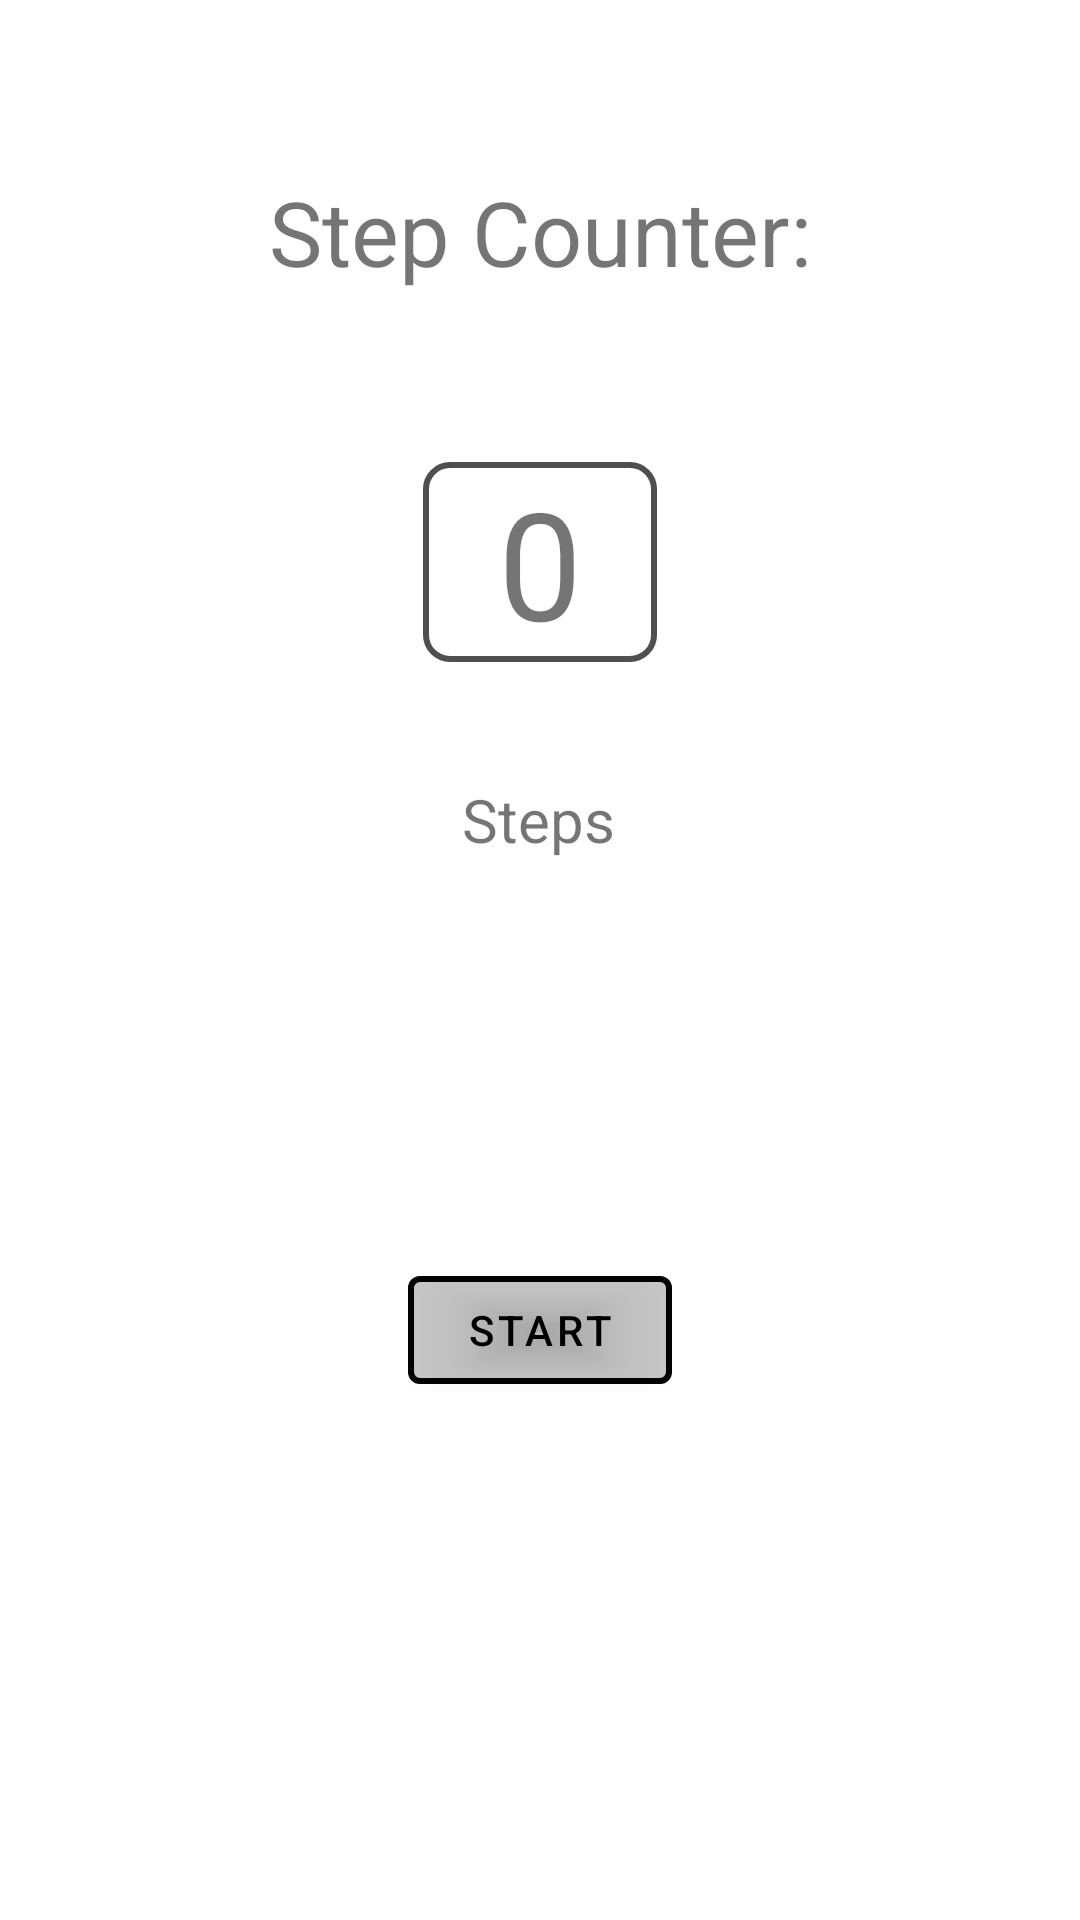

Layout XML and referenced resources for this Android screen:
<!-- AndroidManifest.xml: application theme Theme.FitnessEMP -->
<!-- res/layout/fragment_step_counter.xml -->
<?xml version="1.0" encoding="utf-8"?>
<androidx.constraintlayout.widget.ConstraintLayout xmlns:android="http://schemas.android.com/apk/res/android"
    xmlns:app="http://schemas.android.com/apk/res-auto"
    xmlns:tools="http://schemas.android.com/tools"
    android:layout_width="match_parent"
    android:layout_height="match_parent"
    tools:context=".StepCounter">

    

    <Button
        android:id="@+id/button_first"
        android:layout_width="wrap_content"
        android:layout_height="wrap_content"
        android:layout_marginBottom="100dp"
        android:text="@string/start1"
        app:layout_constraintBottom_toBottomOf="parent"
        app:layout_constraintEnd_toEndOf="parent"
        app:layout_constraintHorizontal_bias="0.5"
        app:layout_constraintStart_toStartOf="parent"
        app:layout_constraintTop_toTopOf="parent"
        app:layout_constraintVertical_bias="0.852"
        android:textColor="@drawable/buttoncolor"
        app:backgroundTint="#808E8E8E"
        app:iconTint="#040303"
        app:strokeColor="#020202"
        app:strokeWidth="2dp"/>



    <TextView
        android:id="@+id/stepsText"
        android:layout_width="wrap_content"
        android:layout_height="wrap_content"
        android:paddingLeft="25dp"
        android:paddingRight="25dp"
        android:layout_marginTop="10dp"
        android:layout_marginBottom="10dp"
        android:text="@string/_0"
        android:background="@drawable/textviewborder"
        android:textSize="50sp"
        app:layout_constraintBottom_toBottomOf="parent"
        app:layout_constraintEnd_toEndOf="parent"
        app:layout_constraintHorizontal_bias="0.5"
        app:layout_constraintStart_toStartOf="parent"
        app:layout_constraintTop_toTopOf="parent"
        app:layout_constraintVertical_bias="0.26" />

    <TextView
        android:id="@+id/textView3"
        android:layout_width="80dp"
        android:layout_height="30dp"
        android:paddingStart="5dp"
        android:paddingEnd="5dp"
        android:paddingBottom="0dp"
        android:gravity="center"
        android:text="@string/steps"
        android:textSize="20sp"
        app:layout_constraintBottom_toTopOf="@+id/button_first"
        app:layout_constraintEnd_toEndOf="parent"
        app:layout_constraintHorizontal_bias="0.498"
        app:layout_constraintStart_toStartOf="parent"
        app:layout_constraintTop_toBottomOf="@+id/stepsText"
        app:layout_constraintVertical_bias="0.224" />

    <TextView
        android:id="@+id/textView11"
        android:layout_width="wrap_content"
        android:layout_height="wrap_content"
        android:text="@string/step_counter1"
        android:textSize="30sp"
        app:layout_constraintBottom_toTopOf="@+id/stepsText"
        app:layout_constraintEnd_toEndOf="parent"
        app:layout_constraintHorizontal_bias="0.5"
        app:layout_constraintStart_toStartOf="parent"
        app:layout_constraintTop_toTopOf="parent" />


</androidx.constraintlayout.widget.ConstraintLayout>
<!-- resources referenced by this layout -->
<resources>
  <!-- drawable buttoncolor (drawable) -->
  <selector xmlns:android="http://schemas.android.com/apk/res/android">
  
      
      <item android:state_focused="true"
          android:state_pressed="false"
          android:color="#000000" />
  
      
      <item android:state_focused="true"
          android:state_pressed="true"
          android:color="#ffffff" />
  
      
      <item android:state_focused="false"
          android:state_pressed="true"
          android:color="#ffffff" />
  
      
      <item android:color="#000000" />
  
  </selector>
  <!-- drawable textviewborder (drawable) -->
  <?xml version="1.0" encoding="utf-8"?>
  <shape xmlns:android="http://schemas.android.com/apk/res/android" android:shape = "rectangle">
      <stroke
          android:color="@color/lgray"
          android:width="2dp"
      />
      <corners android:radius="8dp"/>
  
  </shape>
  <string name="_0">0</string>
  <string name="start1">START</string>
  <string name="step_counter1">Step Counter:</string>
  <string name="steps">Steps</string>
  <style name="Theme.FitnessEMP" parent="Theme.MaterialComponents.DayNight.DarkActionBar">
          
          <item name="colorPrimaryDark">@color/black</item>
          <item name="colorPrimary">@color/ldark</item>
          <item name="colorPrimaryVariant">@color/white</item>
          <item name="colorOnPrimary">@color/white</item>
          <item name="windowActionBar">@color/white</item>
          <item name="windowNoTitle">@color/white</item>
          <item name="drawerArrowStyle">@style/Theme.FitnessEMP.DrawerIcon</item>
  
      </style>
  <color name="lgray">#4f4f4f</color>
  <color name="black">#FF000000</color>
  <color name="ldark">#101010</color>
  <color name="white">#FFFFFFFF</color>
  <style name="Theme.FitnessEMP.DrawerIcon" parent="Widget.AppCompat.DrawerArrowToggle">
          
          <item name="color">@color/hamburger</item>
      </style>
  <color name="hamburger">#FFFFFFFF</color>
</resources>
